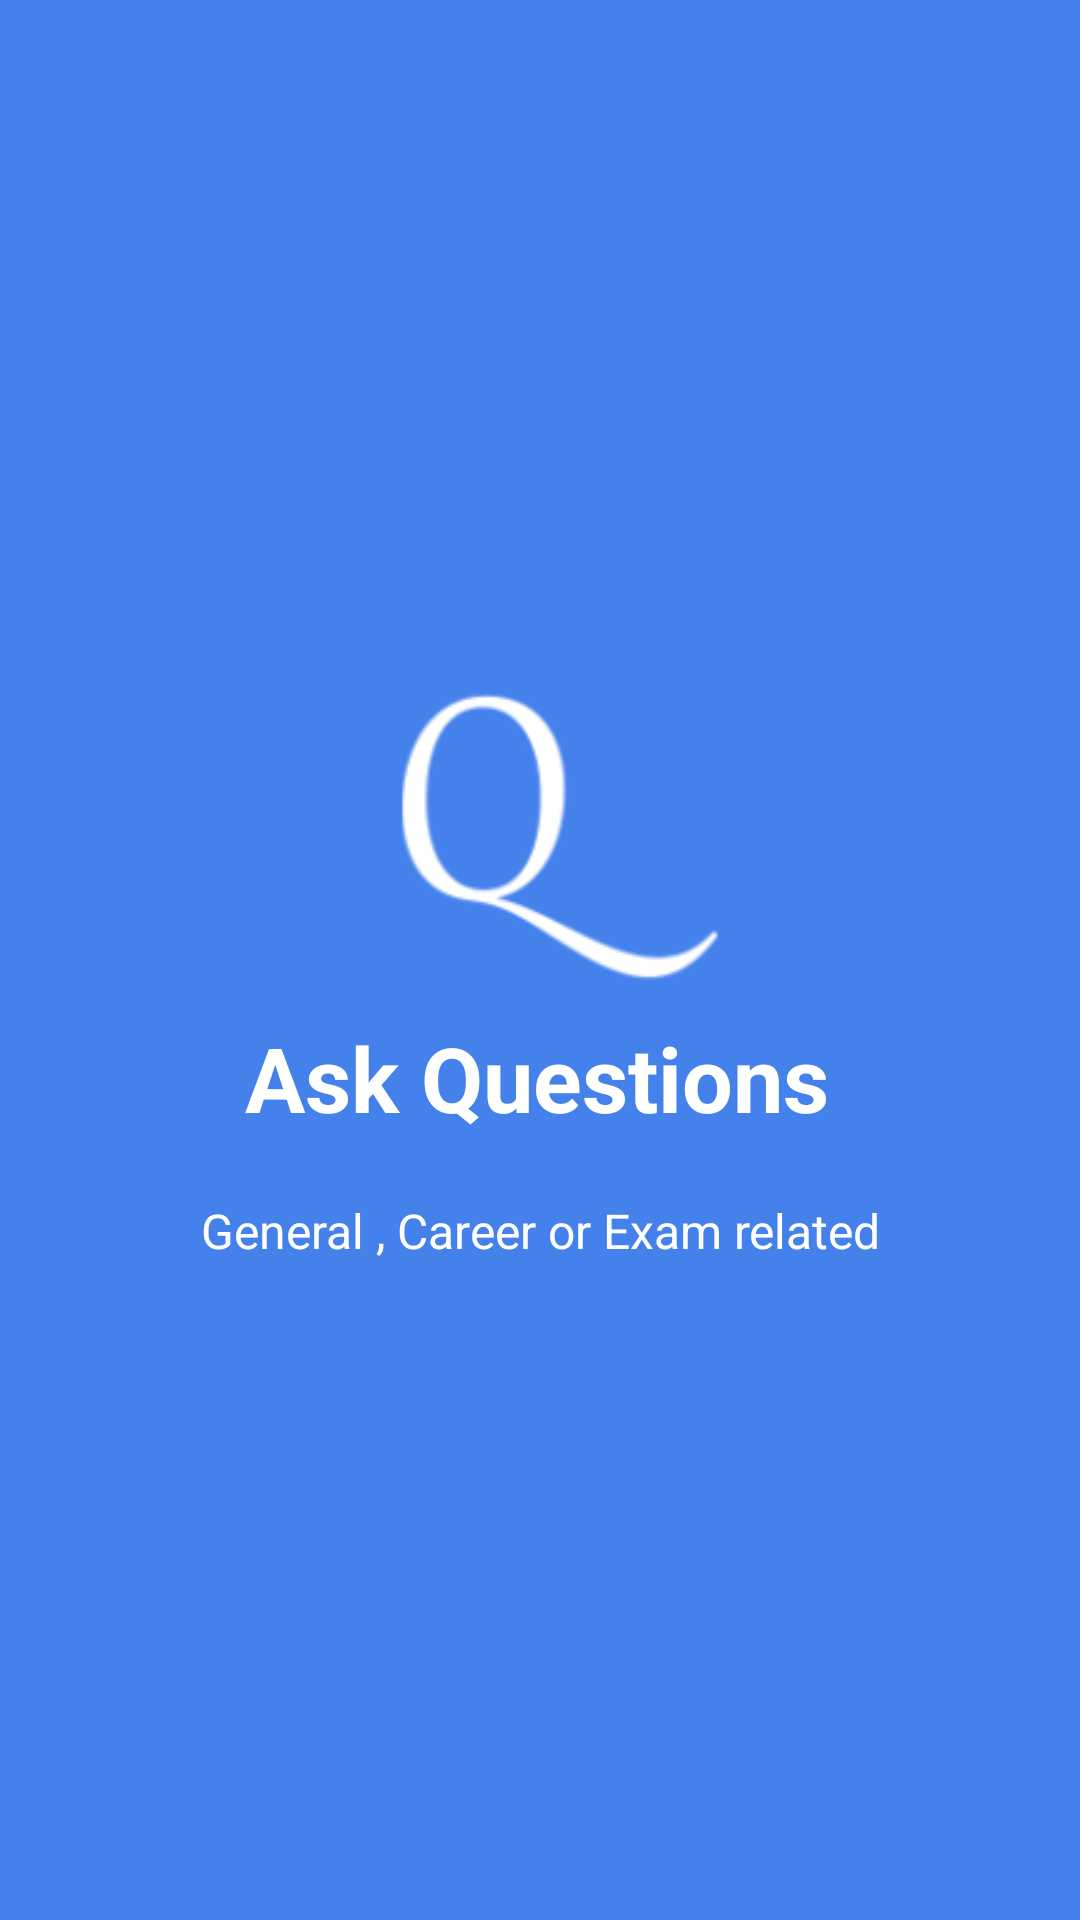

This screen was rendered from an Android layout file. Write that file and the resources it references.
<!-- AndroidManifest.xml: application theme AppTheme -->
<!-- res/layout/welcome_slide1.xml -->
<?xml version="1.0" encoding="utf-8"?>

<RelativeLayout xmlns:android="http://schemas.android.com/apk/res/android"
    android:layout_width="match_parent"
    android:layout_height="match_parent"
    android:background="@color/newblue">

    <LinearLayout
        android:layout_width="wrap_content"
        android:layout_height="wrap_content"
        android:layout_centerHorizontal="true"
        android:layout_centerInParent="true"
        android:layout_centerVertical="true"
        android:orientation="vertical">

        <ImageView
            android:layout_width="120dp"
            android:layout_height="120dp"
            android:layout_marginLeft="100dp"

            android:src="@mipmap/welcome_question" />

        <TextView
            android:layout_width="wrap_content"
            android:layout_height="wrap_content"
            android:text="Ask Questions"
            android:textColor="@android:color/white"
            android:textSize="30sp"
            android:paddingLeft="55dp"
            android:textStyle="bold" />

        <TextView
            android:layout_width="wrap_content"
            android:layout_height="wrap_content"
            android:layout_marginTop="20dp"

            android:paddingRight="40dp"
            android:text="General , Career or Exam related"
            android:textAlignment="center"
            android:paddingLeft="40dp"
            android:textColor="@android:color/white"
            android:textSize="16sp" />

    </LinearLayout>
</RelativeLayout>
<!-- resources referenced by this layout -->
<resources>
  <color name="newblue">#4481eb</color>
  <!-- mipmap welcome_question: png bitmap (mipmap-xhdpi, 1164 bytes) -->
  <style name="AppTheme" parent="Theme.AppCompat.Light.DarkActionBar">
          
  
          <item name="colorPrimary">@color/newblue</item>
          <item name="colorPrimaryDark">@color/newblue</item>
          <item name="colorAccent">@color/newcol</item>
          <item name="android:textColorPrimary">@color/BLACK</item>
          <item name="android:textColorPrimaryInverse">@color/BLACK</item>
          <item name="android:textColorSecondary">@color/BLACK</item>
          <item name="android:textColorSecondaryInverse">@color/BLACK</item>
  
  
      </style>
  <color name="newcol">#c5c5c3</color>
  <color name="BLACK">#000000</color>
</resources>
